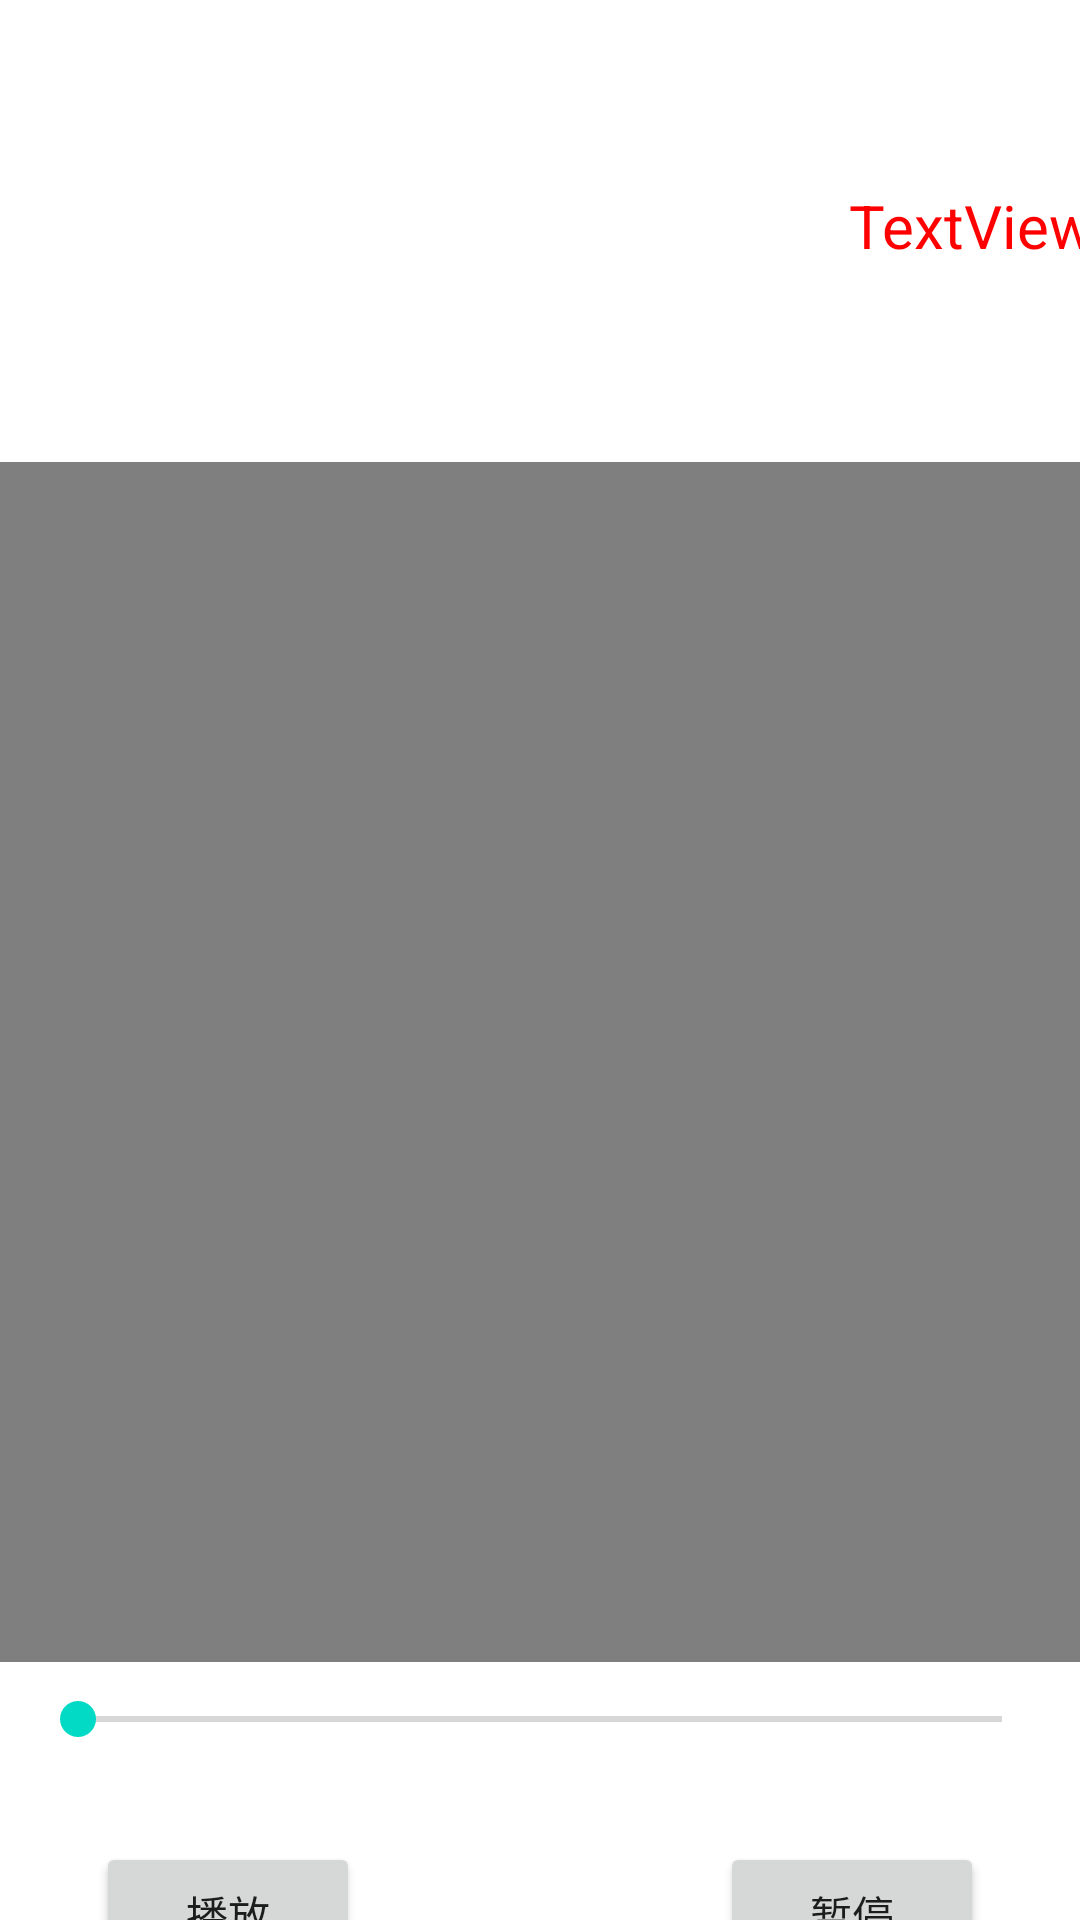

This screen was rendered from an Android layout file. Write that file and the resources it references.
<!-- AndroidManifest.xml: application theme Theme.SampleMusic -->
<!-- res/layout/activity_mv_play.xml -->
<?xml version="1.0" encoding="utf-8"?>
<androidx.constraintlayout.widget.ConstraintLayout xmlns:android="http://schemas.android.com/apk/res/android"
    xmlns:app="http://schemas.android.com/apk/res-auto"
    xmlns:tools="http://schemas.android.com/tools"
    android:layout_width="match_parent"
    android:layout_height="match_parent"
    tools:context=".ui.item.MvPlayActivity">


        <androidx.constraintlayout.widget.ConstraintLayout
            android:id="@+id/constraintLayout2"
            android:layout_width="409dp"
            android:layout_height="150dp"
            app:layout_constraintEnd_toEndOf="parent"
            app:layout_constraintStart_toStartOf="parent"
            app:layout_constraintTop_toTopOf="parent">

            <TextView
                android:id="@+id/mvName"
                android:layout_width="wrap_content"
                android:layout_height="wrap_content"
                android:layout_marginStart="40dp"
                android:layout_marginTop="40dp"
                android:textColor="@color/lightBlue"
                android:textSize="30sp"
                app:layout_constraintStart_toStartOf="parent"
                app:layout_constraintTop_toTopOf="parent"
                tools:text="MV名" />

            <TextView
                android:id="@+id/artistName"
                android:layout_width="wrap_content"
                android:layout_height="wrap_content"
                android:layout_marginTop="10dp"
                android:textSize="15sp"
                app:layout_constraintStart_toStartOf="@+id/mvName"
                app:layout_constraintTop_toBottomOf="@+id/mvName"
                tools:text="作者名" />

            <TextView
                android:id="@+id/playCount"
                android:layout_width="wrap_content"
                android:layout_height="wrap_content"
                android:layout_marginEnd="20dp"
                android:textSize="20sp"
                android:text="TextView"
                android:textColor="@color/red"
                app:layout_constraintBottom_toBottomOf="parent"
                app:layout_constraintEnd_toEndOf="parent"
                app:layout_constraintTop_toTopOf="parent" />

        </androidx.constraintlayout.widget.ConstraintLayout>

    <VideoView
        android:id="@+id/mvPlay"
        android:layout_width="0dp"
        android:layout_height="400dp"
        android:layout_marginTop="4dp"
        app:layout_constraintEnd_toEndOf="parent"
        app:layout_constraintStart_toStartOf="parent"
        app:layout_constraintTop_toBottomOf="@+id/constraintLayout2" />

    <SeekBar
        android:id="@+id/seekBar"
        android:layout_width="0dp"
        android:layout_height="wrap_content"
        android:layout_marginStart="10dp"
        android:layout_marginTop="10dp"
        android:layout_marginEnd="10dp"
        app:layout_constraintEnd_toEndOf="parent"
        app:layout_constraintStart_toStartOf="parent"
        app:layout_constraintTop_toBottomOf="@+id/mvPlay" />

    <Button
        android:id="@+id/play"
        android:layout_width="wrap_content"
        android:layout_height="wrap_content"
        android:layout_marginStart="32dp"
        android:layout_marginTop="32dp"
        android:text="播放"
        app:layout_constraintStart_toStartOf="parent"
        app:layout_constraintTop_toBottomOf="@+id/seekBar" />

    <Button
        android:id="@+id/pause"
        android:layout_width="wrap_content"
        android:layout_height="wrap_content"
        android:layout_marginTop="32dp"
        android:layout_marginEnd="32dp"
        android:text="暂停"
        app:layout_constraintEnd_toEndOf="parent"
        app:layout_constraintTop_toBottomOf="@+id/seekBar" />

</androidx.constraintlayout.widget.ConstraintLayout>
<!-- resources referenced by this layout -->
<resources>
  <color name="lightBlue">#0481E0</color>
  <color name="red">#ff0000</color>
  <style name="Theme.SampleMusic" parent="Theme.MaterialComponents.DayNight.DarkActionBar">
          
          <item name="colorPrimary">@color/purple_500</item>
          <item name="colorPrimaryVariant">@color/purple_700</item>
          <item name="colorOnPrimary">@color/white</item>
          
          <item name="colorSecondary">@color/teal_200</item>
          <item name="colorSecondaryVariant">@color/teal_700</item>
          <item name="colorOnSecondary">@color/black</item>
          
          <item name="android:statusBarColor">?attr/colorPrimaryVariant</item>
          
      </style>
  <color name="purple_500">#FF6200EE</color>
  <color name="purple_700">#FF3700B3</color>
  <color name="white">#FFFFFFFF</color>
  <color name="teal_200">#FF03DAC5</color>
  <color name="teal_700">#FF018786</color>
  <color name="black">#FF000000</color>
</resources>
